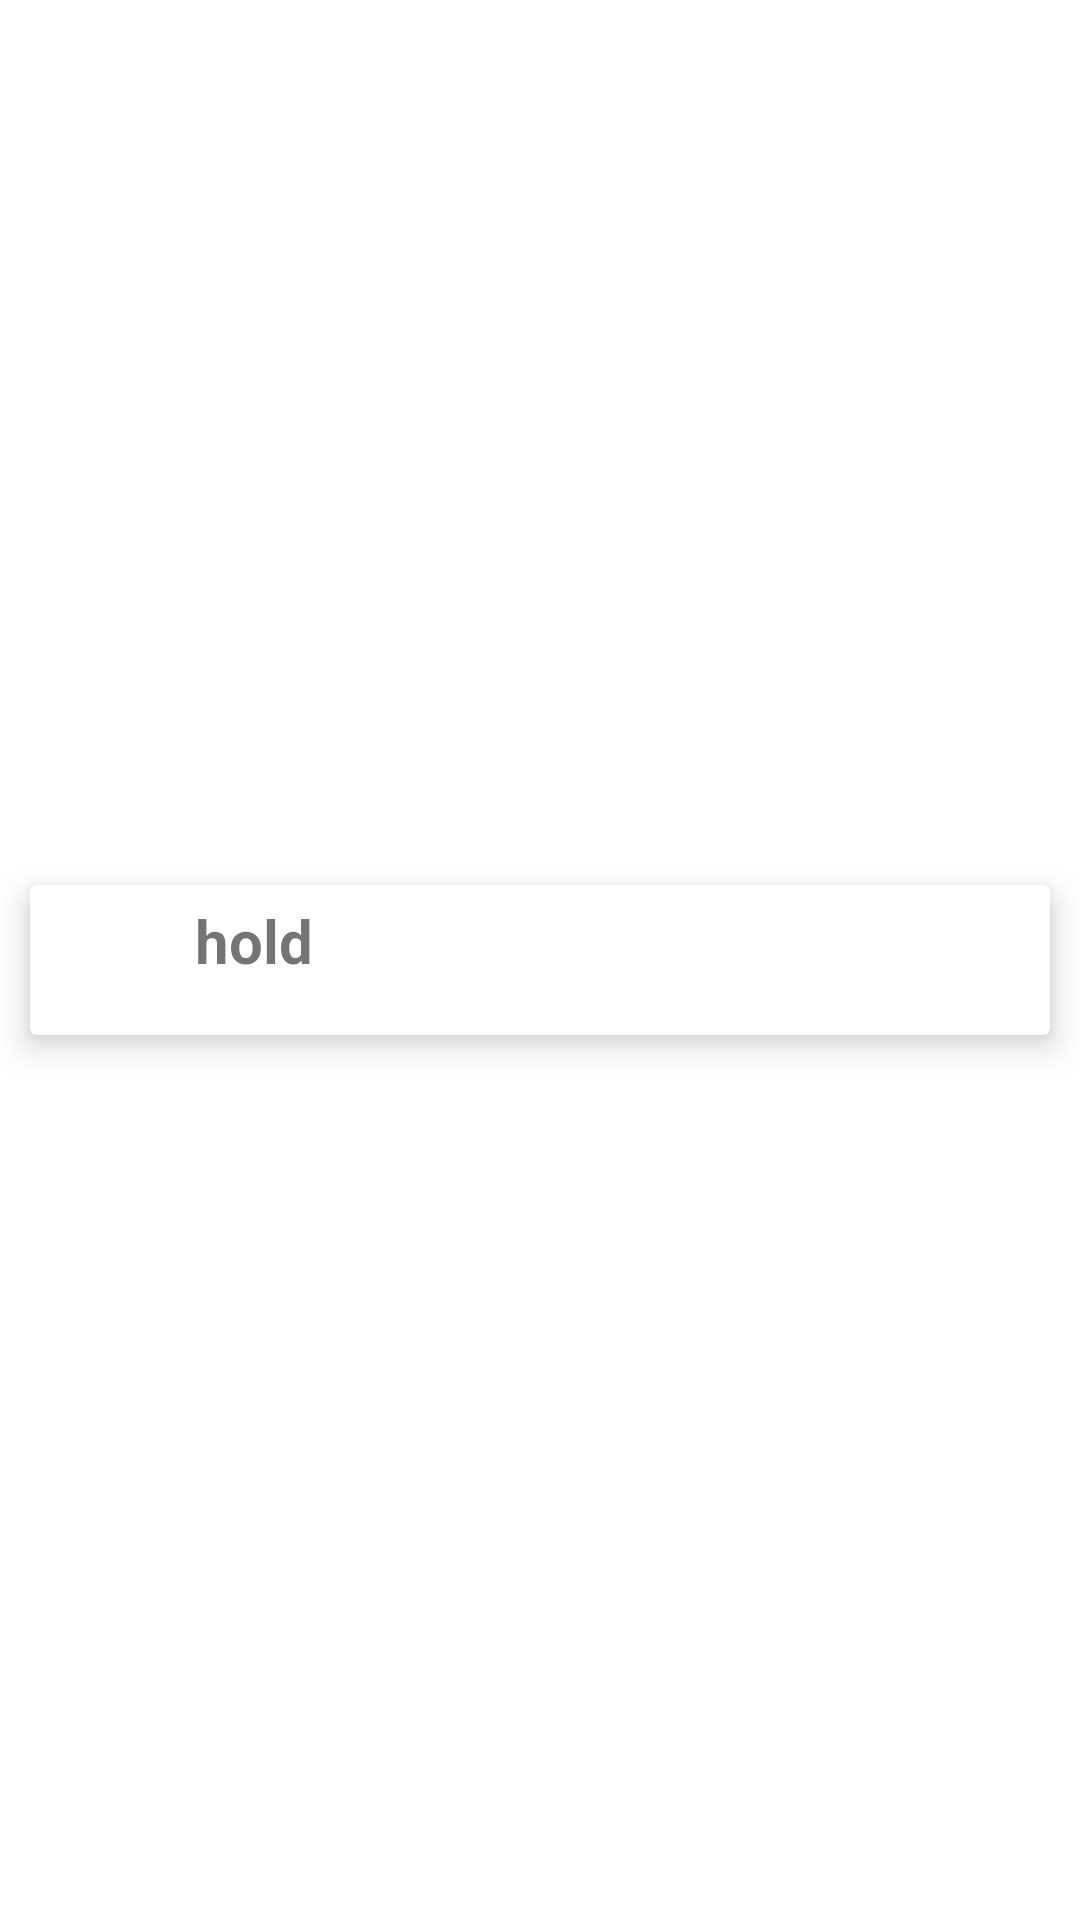

Reconstruct the res/layout file that produces this screen, plus the resources it refers to.
<!-- AndroidManifest.xml: application theme Theme.CryptoDemoApp -->
<!-- res/layout/crypto_holding_item.xml -->
<?xml version="1.0" encoding="utf-8"?>
<layout xmlns:app="http://schemas.android.com/apk/res-auto"
    xmlns:android="http://schemas.android.com/apk/res/android">

    <data>
        <variable
            name="holdingData"
            type="com.codebrew.cryptodemoapp.data.model.response.YourCryptoHolding" />
    </data>

    <androidx.constraintlayout.widget.ConstraintLayout
        android:layout_width="match_parent"
        android:layout_height="wrap_content">
        <androidx.cardview.widget.CardView
            android:id="@+id/cryptoHoldingCv"
            android:layout_width="match_parent"
            android:layout_height="50dp"
            android:layout_margin="10dp"
            app:cardElevation="6dp"
            app:layout_constraintBottom_toBottomOf="parent"
            app:layout_constraintEnd_toEndOf="parent"
            app:layout_constraintStart_toStartOf="parent"
            app:layout_constraintTop_toTopOf="parent">

            <LinearLayout
                android:layout_width="match_parent"
                android:layout_height="wrap_content"
                android:orientation="horizontal"
                android:padding="5dp">

                <ImageView
                    android:id="@+id/logoIv"
                    android:layout_width="40dp"
                    android:layout_height="40dp" />

                <TextView
                    android:id="@+id/TitleTv"
                    android:layout_width="wrap_content"
                    android:layout_height="wrap_content"
                    android:layout_marginStart="10dp"
                    android:layout_marginLeft="15dp"
                    android:text="hold"
                    android:textSize="20sp"
                    android:textStyle="bold" />

            </LinearLayout>

        </androidx.cardview.widget.CardView>

    </androidx.constraintlayout.widget.ConstraintLayout>
</layout>
<!-- resources referenced by this layout -->
<resources>
  <style name="Theme.CryptoDemoApp" parent="Theme.MaterialComponents.DayNight.DarkActionBar">
          
          <item name="colorPrimary">@color/purple_500</item>
          <item name="colorPrimaryVariant">@color/purple_700</item>
          <item name="colorOnPrimary">@color/white</item>
          
          <item name="colorSecondary">@color/teal_200</item>
          <item name="colorSecondaryVariant">@color/teal_700</item>
          <item name="colorOnSecondary">@color/black</item>
          
          <item name="android:statusBarColor" tools:targetApi="l">?attr/colorPrimaryVariant</item>
          
      </style>
  <!-- not gathered from this repository: default colours our renderer supplied (Android Studio template values) -->
  <color name="purple_500">#FF6200EE</color>
  <color name="purple_700">#FF3700B3</color>
  <color name="teal_200">#FF03DAC5</color>
  <color name="teal_700">#FF018786</color>
  <color name="black">#FF000000</color>
  <color name="white">#FFFFFFFF</color>
</resources>
